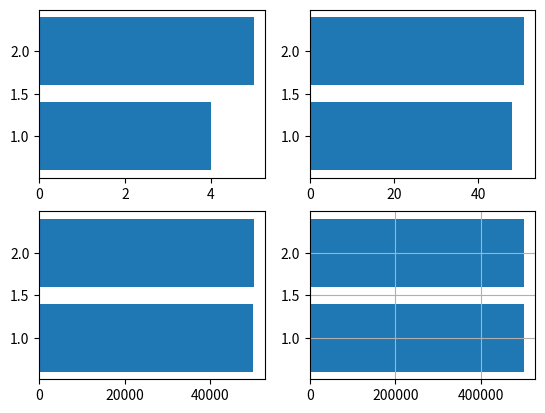

This chart was generated by the following Python code:
from matplotlib import pyplot as plt
import random
import traceback
from enum import Enum

class Coin(Enum):
    HEAD = 0
    TAIL = 1

class Trials(Enum):
    FIRST = 10
    SECOND = 100
    THRID = 100_000
    FOURTH = 1_000_000

def drawGraph(firstList, secondList, thirdList, fourthList):
    headsAndTailsLists = []
    # labels = ['Heads', 'Tails']
    listOfNumbers = [firstList, secondList, thirdList, fourthList]

    figure = plt.figure()

    graphOne = figure.add_subplot(221)
    graphTwo = figure.add_subplot(222)
    graphThree = figure.add_subplot(223)
    graphFour = figure.add_subplot(224)

    for number in listOfNumbers:

        count = []

        headsCnt = number.count('HEAD')
        tailsCnt = number.count('TAIL')
        count.append(headsCnt)
        count.append(tailsCnt)

        headsAndTailsLists.append(count)

    numBars = len(headsAndTailsLists[0])
    positions = range(1,numBars+1)

    graphOne.barh(positions, headsAndTailsLists[0], align = 'center')
    graphTwo.barh(positions, headsAndTailsLists[1], align = 'center')
    graphThree.barh(positions, headsAndTailsLists[2], align = 'center')
    graphFour.barh(positions, headsAndTailsLists[3], align = 'center')

    # graphOne.yticks(positions, labels)
    # graphTwo.yticks(positions, labels)
    # graphThree.yticks(positions, labels)
    # graphFour.yticks(positions, labels)

    plt.grid()
    plt.show()


def flipCoin():
    result = random.randint(0, 1)
    return(result)

#def getLists()

def doTrials(times):
    counter = 0
    trialList = []

    while((counter:=counter+1)<times):
        trialList.append(Coin(flipCoin()).name)
    
    return(trialList)


if __name__ == "__main__":
    try:
        firstList = (doTrials(Trials.FIRST.value))
        secondList = (doTrials(Trials.SECOND.value)) 
        thirdList = (doTrials(Trials.THRID.value))
        fourthList = (doTrials(Trials.FOURTH.value))

        drawGraph(firstList,secondList,thirdList,fourthList)


    except Exception as error:
        traceback.print_exc()


    finally:
        print(f':)')
